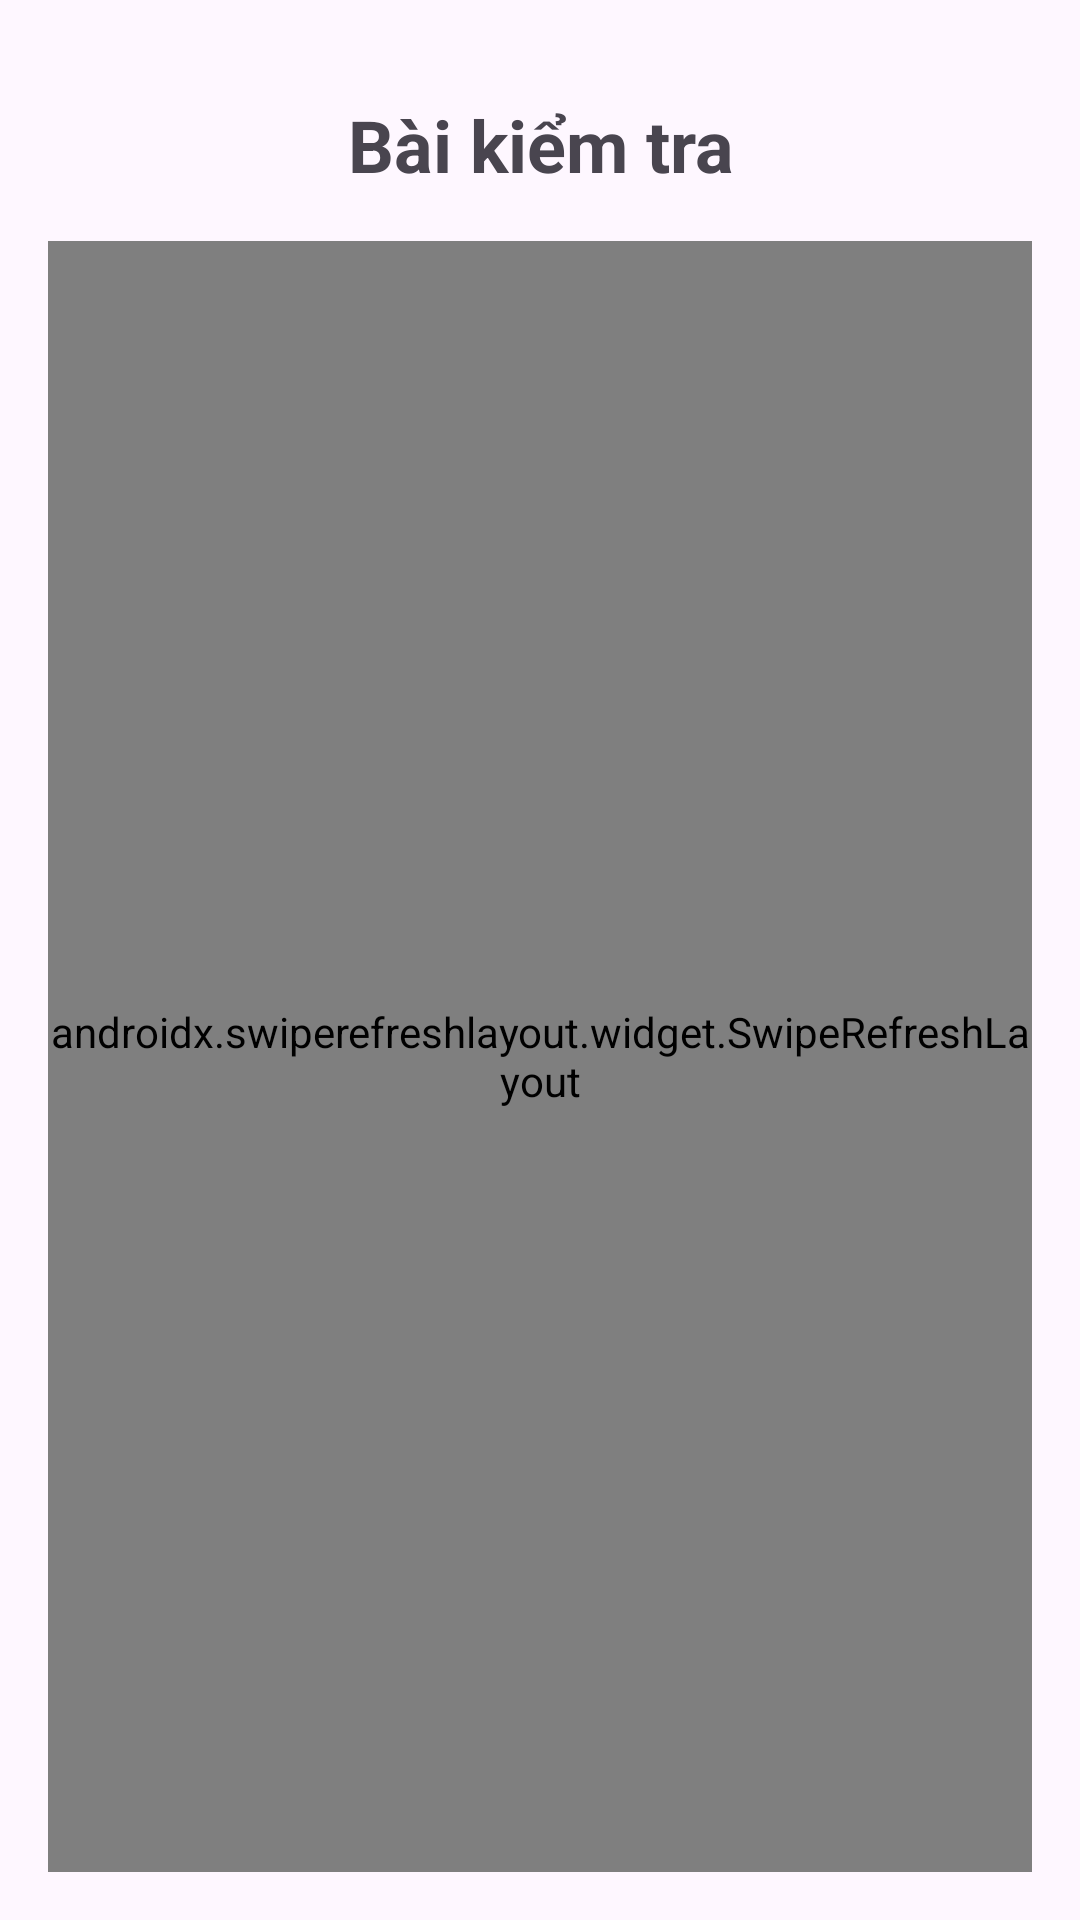

Android layout source for this screen:
<!-- AndroidManifest.xml: application theme Theme.EExam -->
<!-- res/layout/fragment_test_student.xml -->
<?xml version="1.0" encoding="utf-8"?>
<LinearLayout xmlns:android="http://schemas.android.com/apk/res/android"
    android:layout_width="match_parent"
    android:layout_height="match_parent"
    android:orientation="vertical"
    android:padding="16dp">

    <TextView
        android:id="@+id/tvTitle"
        android:layout_width="wrap_content"
        android:layout_height="wrap_content"
        android:text="Bài kiểm tra"
        android:textSize="24sp"
        android:textStyle="bold"
        android:padding="16dp"
        android:gravity="center"
        android:layout_gravity="center_horizontal"/>

    <androidx.swiperefreshlayout.widget.SwipeRefreshLayout
        android:id="@+id/swipeRefresh"
        android:layout_width="match_parent"
        android:layout_height="match_parent">

        <androidx.recyclerview.widget.RecyclerView
            android:id="@+id/recyclerView"
            android:layout_width="match_parent"
            android:layout_height="match_parent" />

    </androidx.swiperefreshlayout.widget.SwipeRefreshLayout>
</LinearLayout>
<!-- resources referenced by this layout -->
<resources>
  <style name="Theme.EExam" parent="Base.Theme.EExam" />
  <style name="Base.Theme.EExam" parent="Theme.Material3.DayNight.NoActionBar">
          
          
      </style>
</resources>
